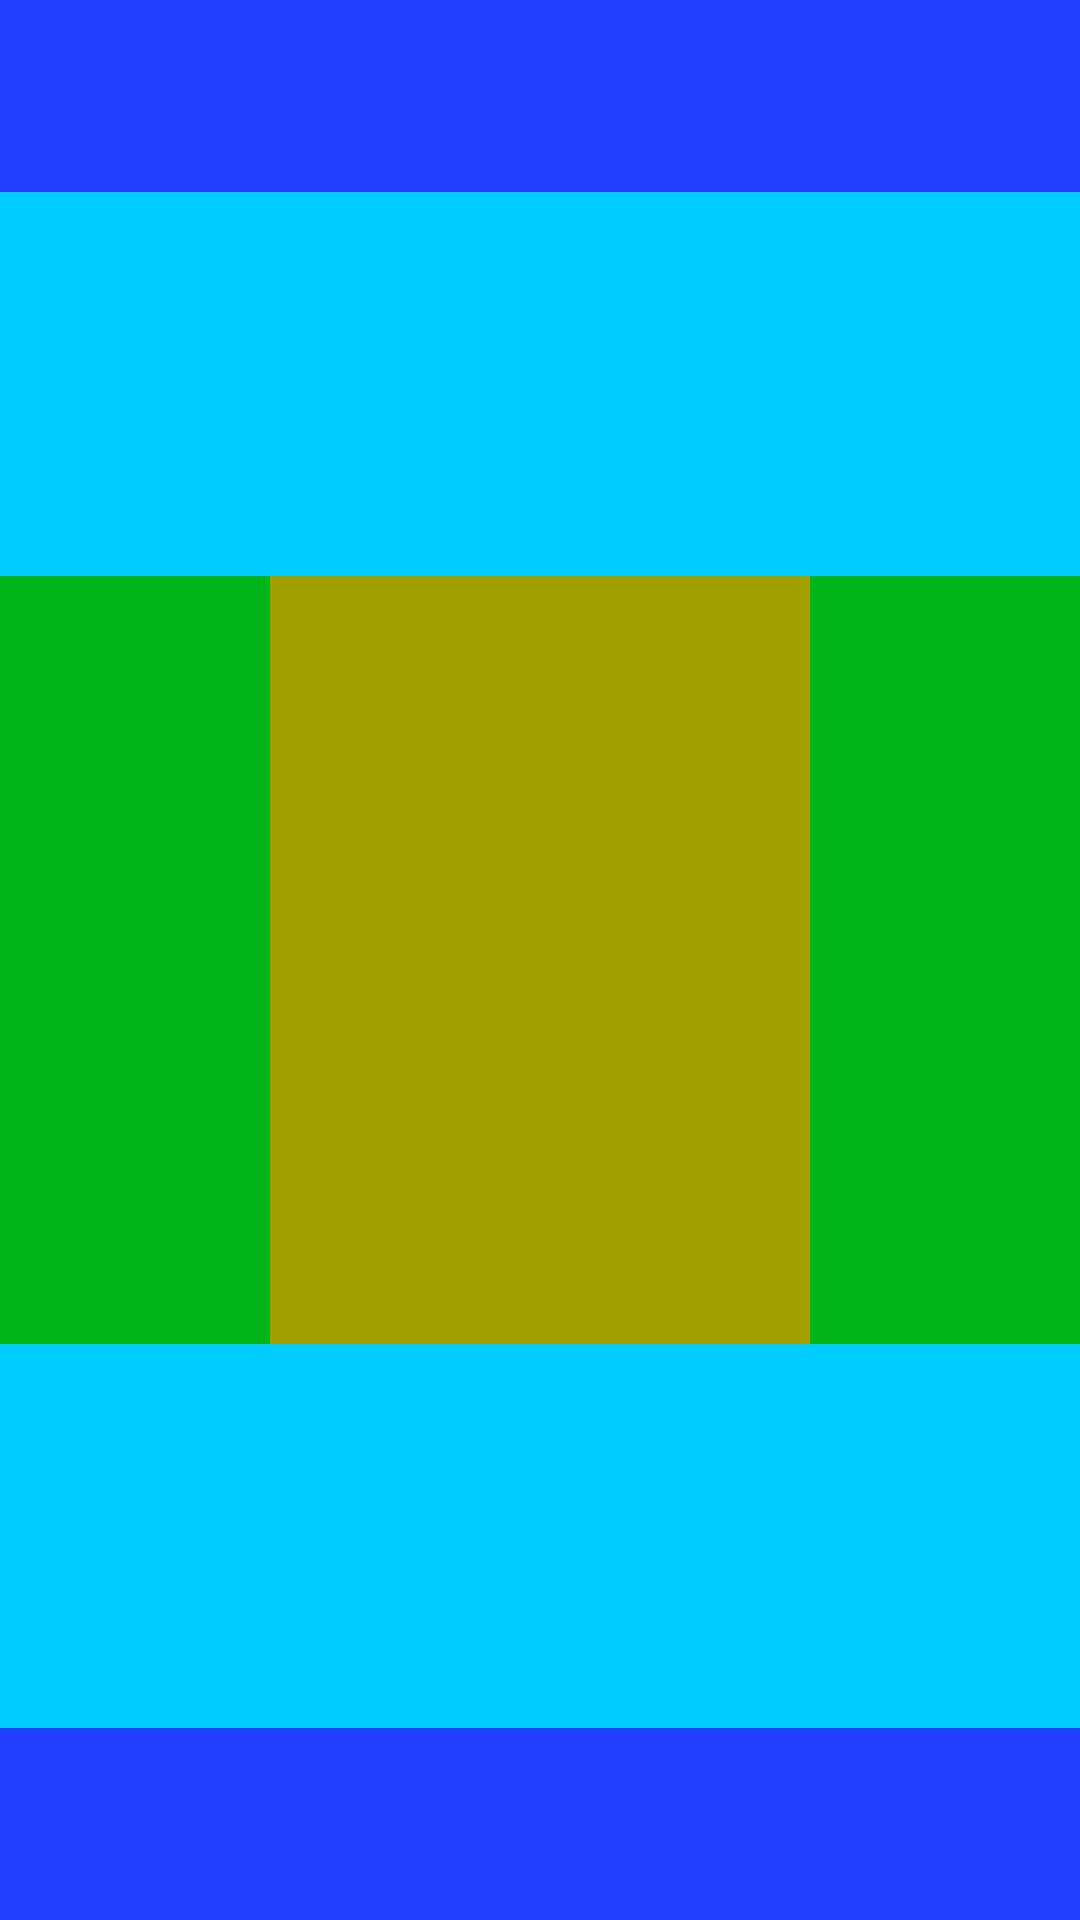

Here is an Android app screen rendered from its layout file. Give the layout XML and the strings, colors and styles it references.
<!-- AndroidManifest.xml: application theme Theme.EjerciciosDIT1 -->
<!-- res/layout/mosaico_constraints.xml -->
<?xml version="1.0" encoding="utf-8"?>
<androidx.constraintlayout.widget.ConstraintLayout xmlns:android="http://schemas.android.com/apk/res/android"
    xmlns:app="http://schemas.android.com/apk/res-auto"
    xmlns:tools="http://schemas.android.com/tools"
    android:layout_width="match_parent"
    android:layout_height="match_parent">

    <TextView
        android:id="@+id/uno"
        android:layout_width="match_parent"
        android:layout_height="0dp"
        android:background="#243EFF"
        app:layout_constraintVertical_weight="1"
        app:layout_constraintBottom_toTopOf="@+id/dos"
        app:layout_constraintTop_toTopOf="parent" />

    <TextView
        android:id="@+id/dos"
        android:layout_width="match_parent"
        android:layout_height="0dp"
        android:background="#00CCFF"
        app:layout_constraintVertical_weight="2"
        app:layout_constraintTop_toBottomOf="@+id/uno"
        app:layout_constraintBottom_toTopOf="@+id/centro_uno"/>

        <TextView
            android:id="@+id/centro_uno"
            android:background="#00B419"
            android:layout_width="0dp"
            android:layout_height="0dp"
            app:layout_constraintVertical_weight="4"
            app:layout_constraintHorizontal_weight="1"
            app:layout_constraintTop_toBottomOf="@id/dos"
            app:layout_constraintBottom_toTopOf="@id/tres"
            app:layout_constraintStart_toStartOf="parent"
            app:layout_constraintEnd_toStartOf="@id/centro_dos"/>

        <TextView
            android:id="@+id/centro_dos"
            android:background="#A29F00"
            android:layout_width="0dp"
            android:layout_height="0dp"
            app:layout_constraintVertical_weight="4"
            app:layout_constraintHorizontal_weight="2"
            app:layout_constraintTop_toBottomOf="@id/dos"
            app:layout_constraintBottom_toTopOf="@id/tres"
            app:layout_constraintStart_toEndOf="@id/centro_uno"
            app:layout_constraintEnd_toStartOf="@id/centro_tres"/>

        <TextView
            android:id="@+id/centro_tres"
            android:background="#00B419"
            android:layout_width="0dp"
            android:layout_height="0dp"
            app:layout_constraintVertical_weight="4"
            app:layout_constraintHorizontal_weight="1"
            app:layout_constraintTop_toBottomOf="@id/dos"
            app:layout_constraintBottom_toTopOf="@id/tres"
            app:layout_constraintStart_toEndOf="@id/centro_dos"
            app:layout_constraintEnd_toEndOf="parent"/>


    <TextView
        android:id="@+id/tres"
        android:layout_width="match_parent"
        android:layout_height="0dp"
        android:background="#00CCFF"
        app:layout_constraintVertical_weight="2"
        app:layout_constraintTop_toBottomOf="@+id/centro_uno"
        app:layout_constraintBottom_toTopOf="@+id/cuatro"/>

    <TextView
        android:id="@+id/cuatro"
        android:layout_width="match_parent"
        android:layout_height="0dp"
        android:background="#243EFF"
        app:layout_constraintVertical_weight="1"
        app:layout_constraintTop_toBottomOf="@+id/tres"
        app:layout_constraintBottom_toBottomOf="parent"/>

</androidx.constraintlayout.widget.ConstraintLayout>
<!-- resources referenced by this layout -->
<resources>
  <style name="Theme.EjerciciosDIT1" parent="Base.Theme.EjerciciosDIT1" />
  <style name="Base.Theme.EjerciciosDIT1" parent="Theme.Material3.DayNight.NoActionBar">
          
          
      </style>
</resources>
